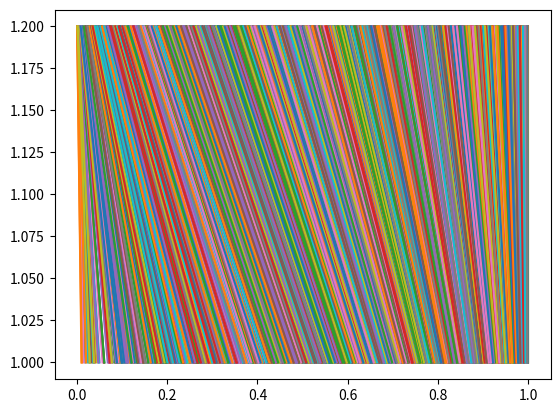
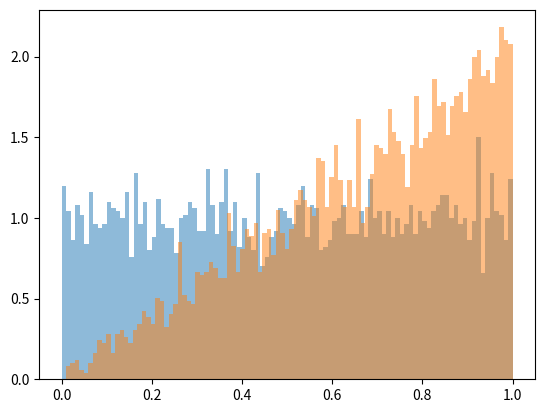
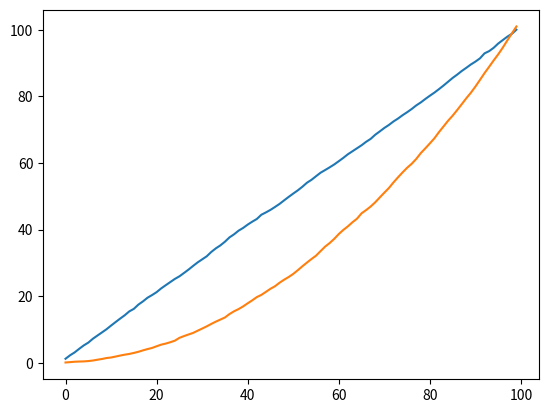
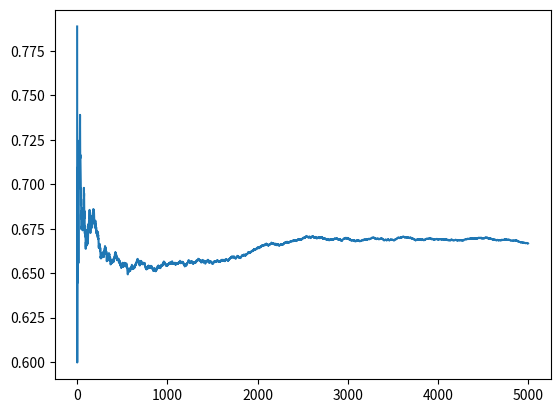
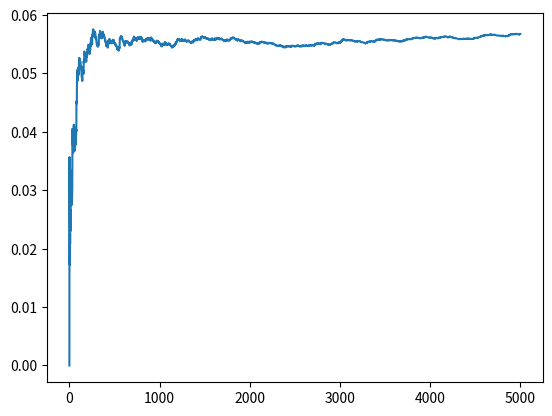
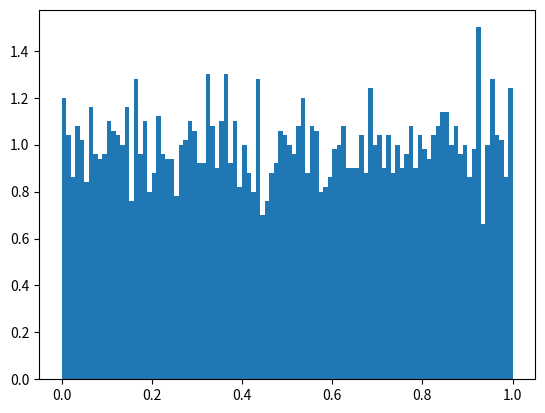
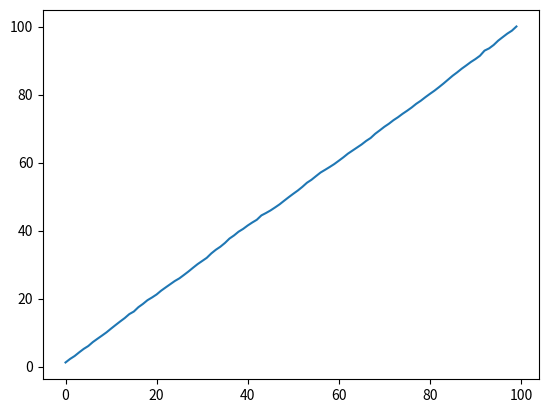

The matplotlib source for these figures, in order: (Note: this script raises an exception after producing the figures.)
import numpy as np
from matplotlib import pyplot as plt

# Part a (Inverse Transform Method)
U = []
def createRandom():
    return np.random.uniform()


Xa = []
av_Xa = []
vr_Xa = []

# Populate the given arrays.
### YOUR CODE HERE ###
def InverseTransformation(x):
    #Our equation was x ** 2 so its inverse equation is x ** 1/2
    return x ** (1/2)


for i in range(5000):
    x = createRandom()
    U.append(x)
    Xa.append(InverseTransformation(x))
    av_Xa.append(sum(Xa) / len(Xa))
    vr_Xa.append(np.var(Xa))

# Inspect the following plots.
plt.figure()
for i in range(len(Xa)):
    plt.plot([Xa[i],U[i]],[1,1.2])
plt.figure()
hU = plt.hist(U,100,alpha=0.5,density=True)
hXa = plt.hist(Xa,100,alpha=0.5,density=True)
plt.figure()
plt.plot(np.cumsum(hU[0]))
plt.plot(np.cumsum(hXa[0]))
plt.figure()
plt.plot(av_Xa)
plt.figure()
plt.plot(vr_Xa)

# Plot the average and variance values.
### YOUR CODE HERE ###


#Part b (Rejection Method)
Xb = []
av_Xb = []
vr_Xb = []
a = 0
b = 1
# Populate the given arrays.
### YOUR CODE HERE ###

def isReject(x):
    c = 2
    v = np.random.uniform()
    y = c * v
    fx = 2 * x
    # We use 2 * x because in rejection method the equation is 2 * x
    # x ** 2 was cumulative
    if y > fx:
        return True
    return False

i = 0
while i < 5000:
    x = (b - a) * U[i] + a
    if(isReject(x)):
        continue
    else:     
        Xb.append(U[i])
        av_Xb.append(sum(Xb) / len(Xb))
        vr_Xb.append(np.var(Xb))
        i += 1


# Inspect the following plots.
plt.figure()
hXb = plt.hist(Xb,100,density=True)
plt.figure()
plt.plot(np.cumsum(hXb[0]))

# Plot the average and variance values.
### YOUR CODE HERE ###

plt.figure()
plt.plot(np.linspace(0,1,50000),av_Xb)
plt.figure()
plt.plot(np.linspace(0,1,50000),vr_Xb)

plt.show()
